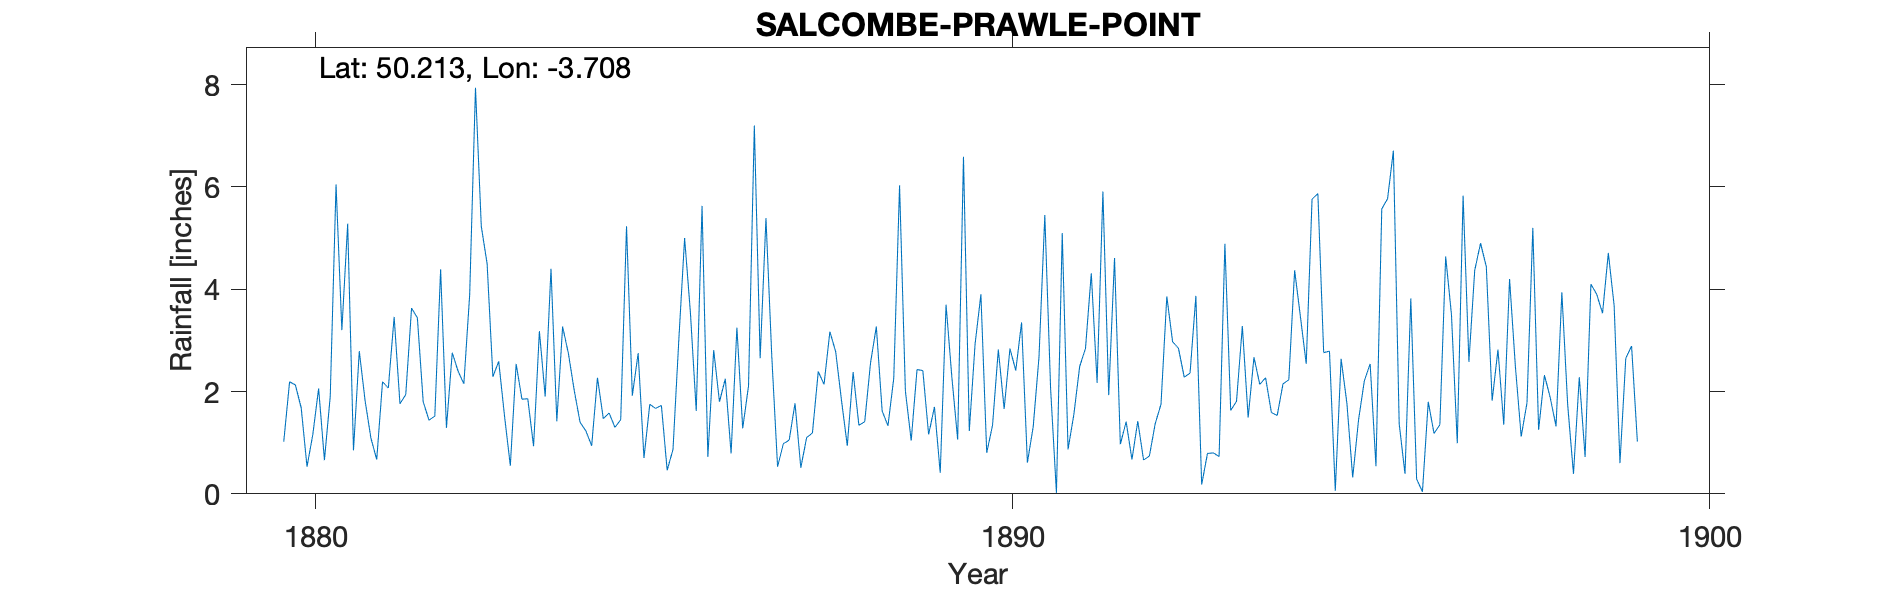

Data behind this chart, as committed beside it:
SALCOMBE-PRAWLE-POINT, , , , , , , , , , , , , , , , , , , , 
Grid ref, SX782361, Long, -3.708, Lat, 50.21, Elevation, 350, ft, , , , , , , , , , , , 
Station no, RR2761, , , , , , , , , , , , , , , , , , , 
, 1880, 1881, 1882, 1883, 1884, 1885, 1886, 1887, 1888, 1889, 1890, 1891, 1892, 1893, 1894, 1895, 1896, 1897, 1898, 1899
January, 1.02, 0.85, 1.8, 2.29, 3.27, 1.92, 5.63, 2.7, 1.83, 1.04, 3.9, 2.05, 0.97, 2.36, 2.14, 2.79, 1.37, 2.58, 1.25, 4.71
February, 2.19, 2.79, 1.44, 2.59, 2.74, 2.75, 0.72, 0.53, 0.94, 2.43, 0.8, 0.02, 1.41, 3.87, 2.27, 0.06, 0.39, 4.37, 2.32, 3.68
March, 2.13, 1.82, 1.52, 1.52, 2.02, 0.7, 2.81, 0.98, 2.38, 2.41, 1.34, 5.1, 0.67, 0.18, 1.59, 2.64, 3.82, 4.9, 1.88, 0.6
April, 1.68, 1.09, 4.39, 0.55, 1.4, 1.75, 1.8, 1.05, 1.34, 1.16, 2.82, 0.87, 1.42, 0.79, 1.53, 1.77, 0.29, 4.44, 1.32, 2.65
May, 0.53, 0.67, 1.29, 2.54, 1.23, 1.67, 2.25, 1.77, 1.41, 1.7, 1.66, 1.55, 0.66, 0.8, 2.15, 0.32, 0.04, 1.82, 3.94, 2.89
June, 1.16, 2.19, 2.76, 1.85, 0.94, 1.73, 0.79, 0.51, 2.56, 0.41, 2.84, 2.49, 0.74, 0.73, 2.23, 1.44, 1.8, 2.82, 1.74, 1.02
July, 2.06, 2.07, 2.4, 1.86, 2.27, 0.46, 3.25, 1.1, 3.27, 3.7, 2.41, 2.84, 1.37, 4.89, 4.37, 2.21, 1.18, 1.35, 0.39, 
August, 0.66, 3.46, 2.15, 0.93, 1.47, 0.87, 1.28, 1.19, 1.62, 2.28, 3.35, 4.31, 1.75, 1.63, 3.46, 2.54, 1.35, 4.2, 2.28, 
September, 1.91, 1.76, 3.89, 3.18, 1.58, 3.01, 2.11, 2.39, 1.33, 1.06, 0.61, 2.17, 3.86, 1.81, 2.54, 0.54, 4.64, 2.49, 0.72, 
October, 6.05, 1.94, 7.94, 1.9, 1.3, 5, 7.2, 2.14, 2.26, 6.59, 1.31, 5.91, 2.97, 3.28, 5.76, 5.57, 3.5, 1.12, 4.1, 
November, 3.2, 3.63, 5.23, 4.4, 1.45, 3.54, 2.65, 3.17, 6.03, 1.23, 2.68, 1.93, 2.85, 1.49, 5.87, 5.77, 0.99, 1.78, 3.9, 
December, 5.28, 3.44, 4.5, 1.42, 5.23, 1.62, 5.39, 2.78, 2.01, 2.93, 5.45, 4.61, 2.28, 2.67, 2.76, 6.71, 5.83, 5.2, 3.53, 
Total, 27.87, 25.71, 39.31, 25.03, 24.9, 25.02, 35.88, 20.31, 26.98, 26.94, 29.17, 33.85, 20.95, 24.5, 36.67, 32.36, 25.2, 37.07, 27.37, 
Met Office library says started in 1879 …, , , , , , , , , , , , , , , , , , , , 
Unknown location, but NGR is given for C…, , , , , , , , , , , , , , , , , , , , 
